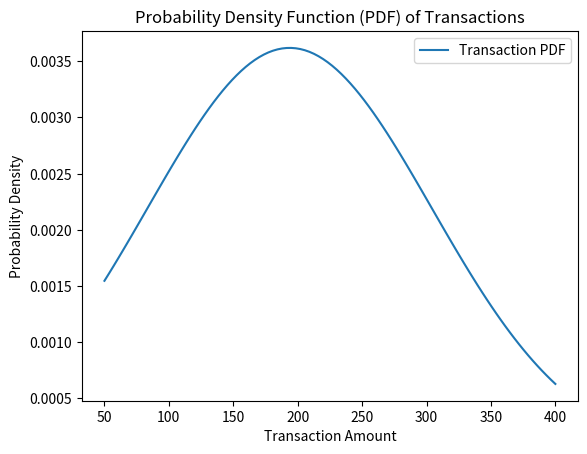

Reproduce this figure in Python.
import numpy as np
import matplotlib.pyplot as plt
from scipy.stats import norm
from abc import ABC, abstractmethod
from functools import reduce

# Abstract Class (Abstraction)
class BankAccount(ABC):
    def __init__(self, account_holder, balance=0):
        self.account_holder = account_holder
        self._balance = balance  # Encapsulation: Protected variable
        self.transactions = []

    @abstractmethod
    def interest_rate(self):
        pass  # Abstract method

    def deposit(self, amount):
        if amount > 0:
            self._balance += amount
            self.transactions.append(amount)
        else:
            print("Deposit amount must be positive.")

    def withdraw(self, amount):
        if 0 < amount <= self._balance:
            self._balance -= amount
            self.transactions.append(-amount)  # Negative for withdrawals
        else:
            print("Insufficient funds or invalid amount.")

    def get_balance(self):
        return self._balance

    def get_transactions(self):
        return self.transactions

# Inheritance: Savings and Checking Accounts
class SavingsAccount(BankAccount):
    def interest_rate(self):
        return 0.04  # 4% interest

class CheckingAccount(BankAccount):
    def interest_rate(self):
        return 0.02  # 2% interest

# Creating Bank Accounts
acc1 = SavingsAccount("Alice", 500)
acc2 = CheckingAccount("Bob", 300)

# Simulated transactions
acc1.deposit(100)
acc1.deposit(200)
acc1.withdraw(50)
acc1.deposit(300)
acc1.withdraw(150)

acc2.deposit(400)
acc2.withdraw(100)
acc2.deposit(250)

# Lambda Function: Convert transactions to absolute values
transaction_amounts = list(map(lambda x: abs(x), acc1.get_transactions() + acc2.get_transactions()))
print("Transaction Amounts:", transaction_amounts)

# Compute Mean and Standard Deviation
mean = np.mean(transaction_amounts)
std_dev = np.std(transaction_amounts)
print(f"Mean Transaction: {mean}, Standard Deviation: {std_dev}")

# Define Probability Density Function (PDF)
x_values = np.linspace(min(transaction_amounts), max(transaction_amounts), 100)
pdf_values = norm.pdf(x_values, mean, std_dev)

# Plot PDF
plt.plot(x_values, pdf_values, label="Transaction PDF")
plt.xlabel("Transaction Amount")
plt.ylabel("Probability Density")
plt.title("Probability Density Function (PDF) of Transactions")
plt.legend()
plt.show()

# Filtering transactions above a threshold using filter()
high_value_transactions = list(filter(lambda x: x > mean + std_dev, transaction_amounts))
print("High-Value Transactions:", high_value_transactions)

# Using reduce() to compute total transaction volume
total_transaction_volume = reduce(lambda x, y: x + y, transaction_amounts)
print("Total Transaction Volume:", total_transaction_volume)

# Probability of a transaction being greater than $300
prob_greater_than_300 = 1 - norm.cdf(300, mean, std_dev)
print(f"Probability of a transaction being > $300: {prob_greater_than_300:.4f}")
